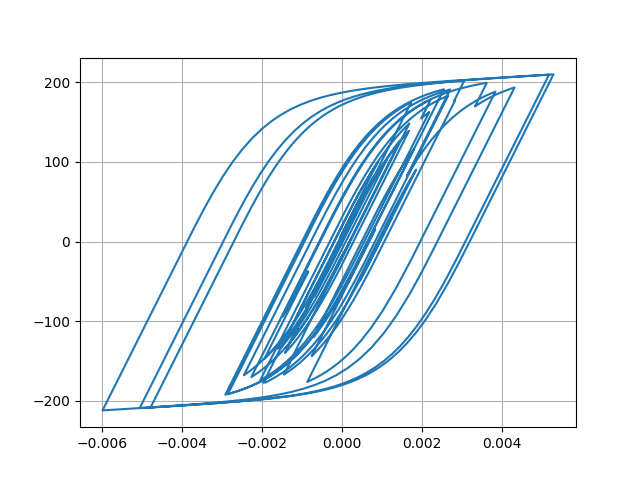

Values plotted in this chart, from the file beside it:
Desplacment, Force
0.0, 0.0
3.188120570087875e-07, 0.03188
1.0039308529861184e-06, 0.1004
1.5129311056000415e-06, 0.1513
1.2928136112844733e-06, 0.1293
-1.5239505166087063e-07, -0.01524
-3.187379386189502e-06, -0.3187
-7.970736412108464e-06, -0.7971
-1.4453515477608344e-05, -1.445
-2.2354331704558982e-05, -2.235
-3.119561545488222e-05, -3.119
-4.0417795647020493e-05, -4.041
-4.9494213863339816e-05, -4.948
-5.798157319013839e-05, -5.797
-6.552385319574291e-05, -6.55
-7.194674680493375e-05, -7.192
-7.728176586508678e-05, -7.724
-8.17159428000579e-05, -8.167
-8.551924506584042e-05, -8.547
-8.901001598691689e-05, -8.895
-9.255609280285523e-05, -9.249
-9.640748253314562e-05, -9.634
-0.0001006, -10.05
-0.000105, -10.49
-0.0001093, -10.92
-0.000113, -11.29
-0.0001154, -11.53
-0.0001158, -11.57
-0.0001137, -11.36
-0.000109, -10.88
-0.0001018, -10.16
-9.264757372650201e-05, -9.252
-8.224384506617401e-05, -8.212
-7.12290545078163e-05, -7.11
-6.028684467062282e-05, -6.016
-4.9971289592672054e-05, -4.985
-4.0686051255226026e-05, -4.056
-3.2514864051436724e-05, -3.239
-2.5167587125022846e-05, -2.504
-1.8048990346844958e-05, -1.792
-1.0334653569919841e-05, -1.021
-1.2165697356615822e-06, -0.1091
9.93344272130265e-06, 1.006
2.3478794212598158e-05, 2.36
3.959945565894814e-05, 3.972
5.8004804526804696e-05, 5.811
7.785328868523502e-05, 7.794
9.778458742842139e-05, 9.783
0.0001159, 11.59
0.0001306, 13.05
0.0001405, 14.04
0.0001455, 14.54
0.0001462, 14.6
0.0001437, 14.36
0.0001395, 13.94
0.0001353, 13.52
0.0001324, 13.23
0.0001322, 13.21
0.0001353, 13.51
0.0001421, 14.2
... 2,941 more rows
